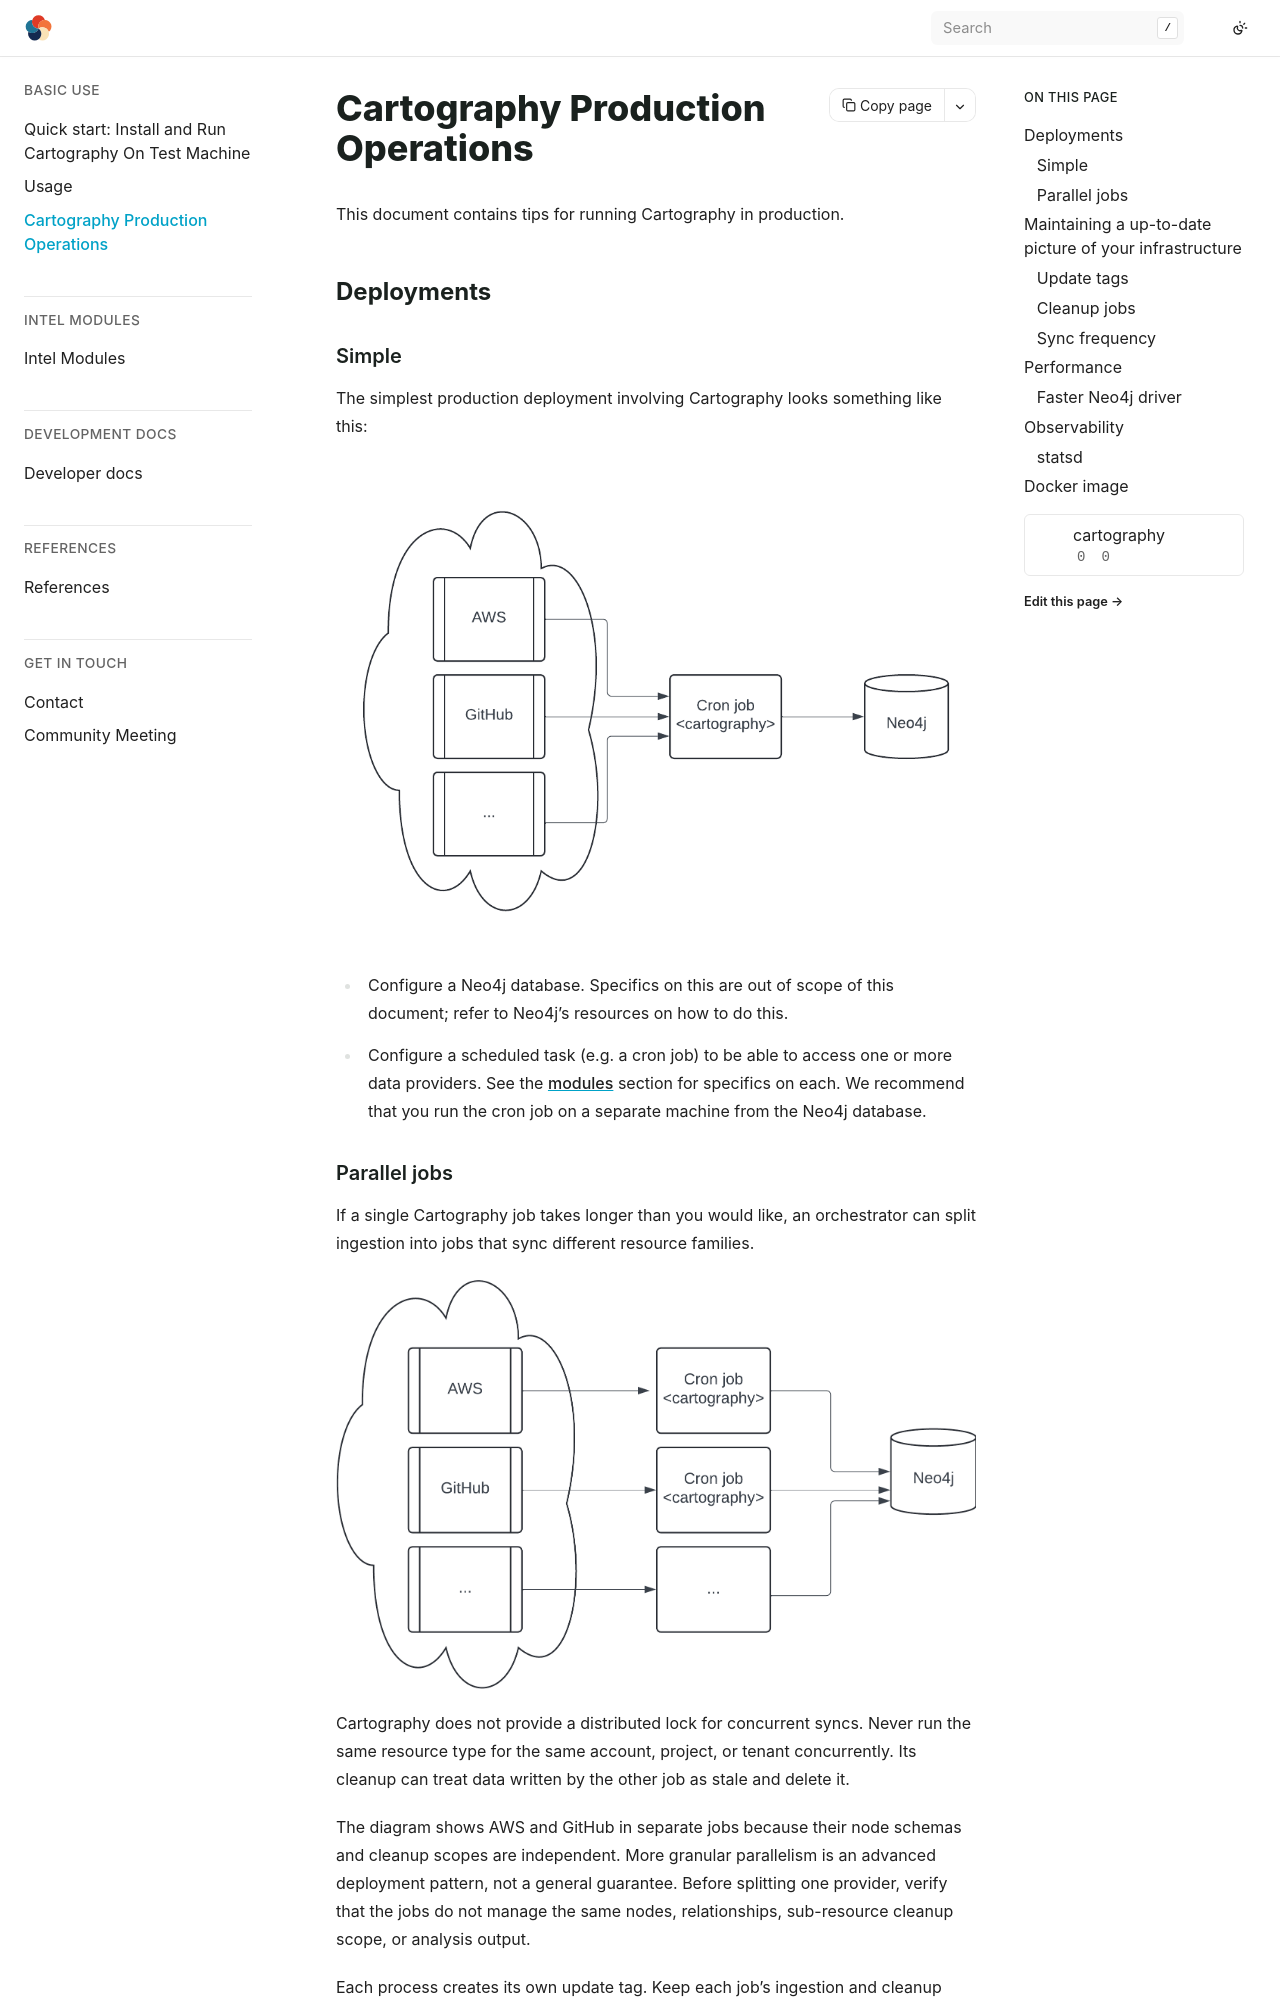

repository: Stratus-Ops-Console/cartography · page: ops.html · generator: sphinx

# Cartography Production Operations

This document contains tips for running Cartography in production.

## Deployments

### Simple

The simplest production deployment involving Cartography looks something like this:

![basic-dataflow.png](images/basic-dataflow.png)

- Configure a Neo4j database. Specifics on this are out of scope of this document; refer to Neo4j's resources on how to
  do this.
- Configure a scheduled task (e.g. a cron job) to be able to access one or more data providers. See the
  [modules](module-list.md) section for specifics on each. We recommend that you run the cron job on a separate machine
  from the Neo4j database.

### Parallel jobs
If a single Cartography job takes longer than you would like, an orchestrator
can split ingestion into jobs that sync different resource families.

![parallel-crons.png](images/parallel-crons.png)

Cartography does not provide a distributed lock for concurrent syncs. Never run
the same resource type for the same account, project, or tenant concurrently.
Its cleanup can treat data written by the other job as stale and delete it.

The diagram shows AWS and GitHub in separate jobs because their node schemas and
cleanup scopes are independent. More granular parallelism is an advanced
deployment pattern, not a general guarantee. Before splitting one provider,
verify that the jobs do not manage the same nodes, relationships, sub-resource
cleanup scope, or analysis output.

Each process creates its own update tag. Keep each job's ingestion and cleanup
under that same tag, and do not pass one job's tag into another independently
scheduled run. Run cross-resource analysis only after all of its required
ingestion jobs complete.

## Maintaining a up-to-date picture of your infrastructure

Running `cartography` ensures that your Neo4j instance contains the most recent snapshot of your infrastructure. Here's
how that process works.
